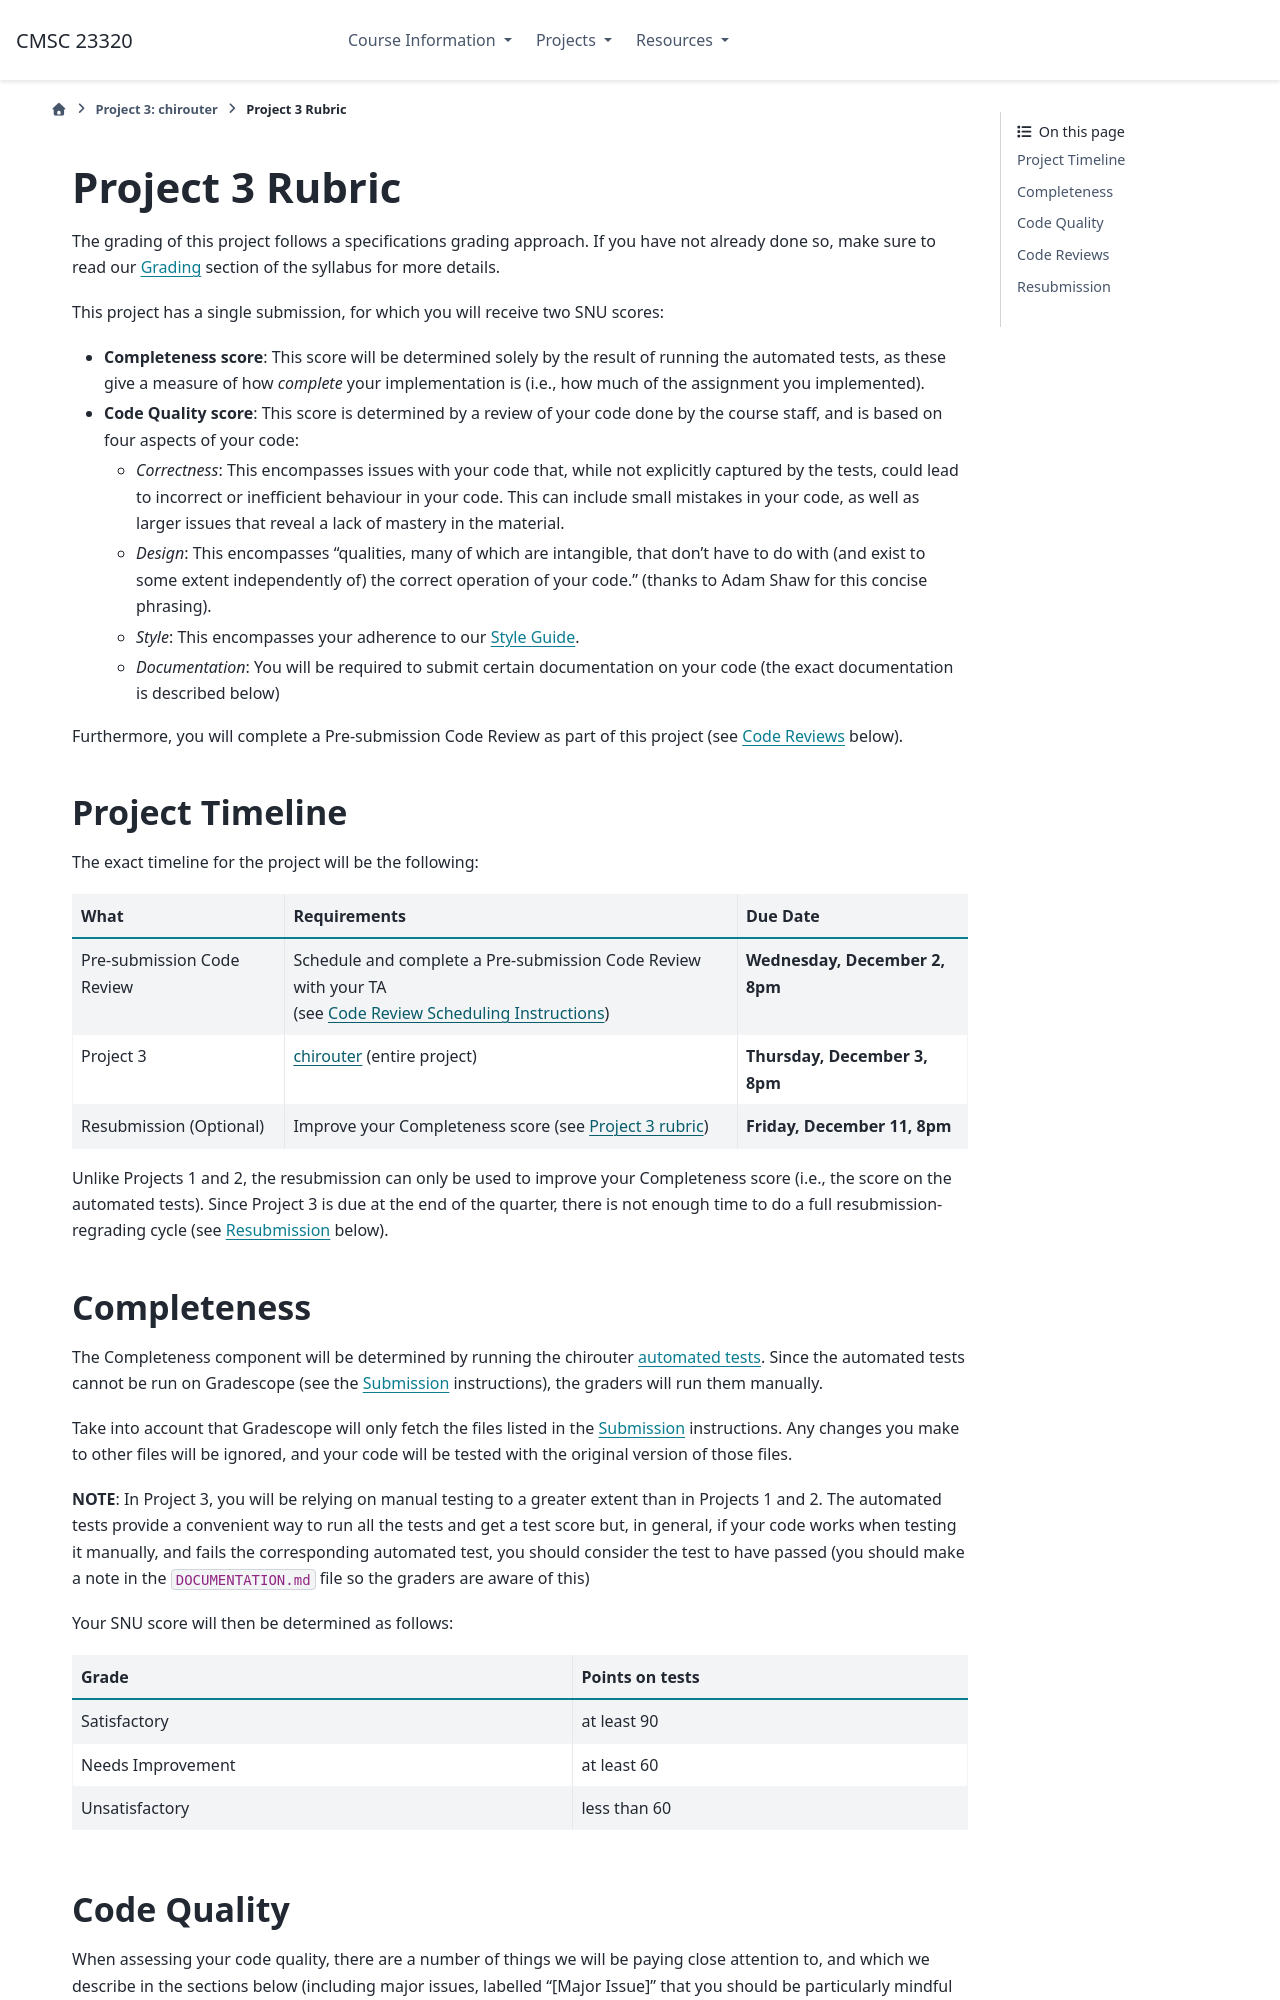

repository: uchicago-cs/cmsc23320 · page: projects/project3_rubric.html · generator: sphinx

Project 3 Rubric
================

The grading of this project follows a specifications grading approach. If you have not already
done so, make sure to read our `Grading <../syllabus.html#grading>`__ section of
the syllabus for more details.

This project has a single submission, for which you will receive two SNU scores:

- **Completeness score**: This score will be determined solely by the result of running
  the automated tests, as these give a measure of how *complete* your implementation
  is (i.e., how much of the assignment you implemented).
- **Code Quality score**: This score is determined by a review of your code done by
  the course staff, and is based on four aspects of your code:

  - *Correctness*: This encompasses issues with your code
    that, while not explicitly captured by the tests, could lead to
    incorrect or inefficient behaviour in your code. This can include
    small mistakes in your code, as well as larger issues that reveal
    a lack of mastery in the material.
  - *Design*: This encompasses
    "qualities, many of which are intangible, that don't have to do with (and exist
    to some extent independently of) the correct operation of your code." (thanks to
    Adam Shaw for this concise phrasing).
  - *Style*: This encompasses your adherence
    to our `Style Guide <https://uchicago-cs.github.io/student-resource-guide/style-guide/c.html>`__.
  - *Documentation*: You will be required to submit certain documentation on
    your code (the exact documentation is described below)

Furthermore, you will complete a Pre-submission Code Review as part of this project
(see `Code Reviews`_ below).

Project Timeline
----------------

The exact timeline for the project will be the following:

.. include:: project3_timeline.txt

Unlike Projects 1 and 2, the resubmission can only be used to improve your Completeness score
(i.e., the score on the automated tests). Since Project 3 is due at the end of the quarter,
there is not enough time to do a full resubmission-regrading cycle (see `Resubmission`_ below).

Completeness
------------

The Completeness component will be determined by running the chirouter `automated tests <http://chi.cs.uchicago.edu/chirouter/automated-tests.html>`__.
Since the automated tests cannot be run on Gradescope (see the `Submission <project3.html#submission>`__ instructions),
the graders will run them manually.

Take into account that Gradescope will only fetch the files listed in the
`Submission <project3.html#submission>`__ instructions. Any changes you make
to other files will be ignored, and your code will be tested with the original
version of those files.

**NOTE**: In Project 3, you will be relying on manual testing to a greater extent
than in Projects 1 and 2. The automated tests provide a convenient way to run all
the tests and get a test score but, in general, if your code works when testing it
manually, and fails the corresponding automated test, you should consider the test
to have passed (you should make a note in the ``DOCUMENTATION.md`` file so the graders are aware
of this)

Your SNU score will then be determined as follows:

+---------------------+----------------------+
| Grade               | Points on tests      |
+=====================+======================+
| Satisfactory        | at least 90          |
+---------------------+----------------------+
| Needs Improvement   | at least 60          |
+---------------------+----------------------+
| Unsatisfactory      | less than 60         |
+---------------------+----------------------+
